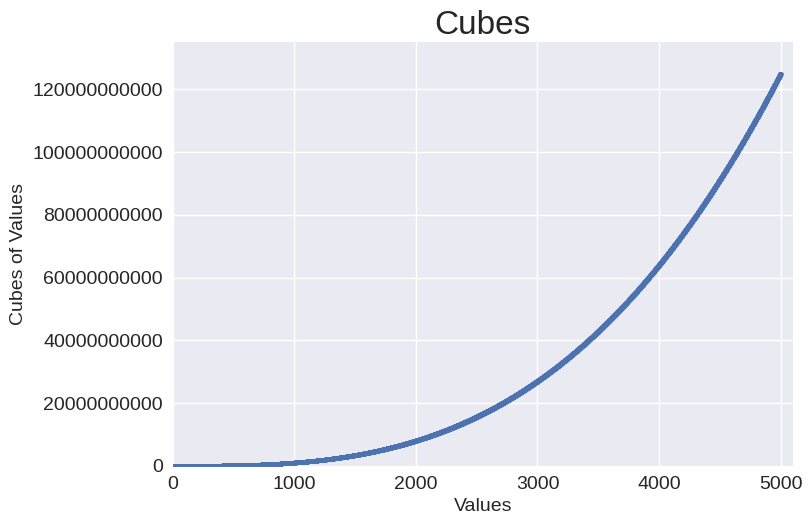

Write Python code to recreate this figure.
import matplotlib.pyplot as plt

x_values = range(1, 5001)
y_values = [x**3 for x in x_values]

plt.style.use('seaborn-v0_8')
fig, ax = plt.subplots()
ax.scatter(x_values, y_values, s=10)

# Set chart title and label axis
ax.set_title("Cubes", fontsize=24)
ax.set_xlabel("Values", fontsize=14)
ax.set_ylabel("Cubes of Values", fontsize=14)

# Set size of tick labels
ax.tick_params(labelsize=14)

# Set the range for each axis
ax.axis([0, 5100, 0, 135_000_000_000])
ax.ticklabel_format(style='plain')

plt.show()